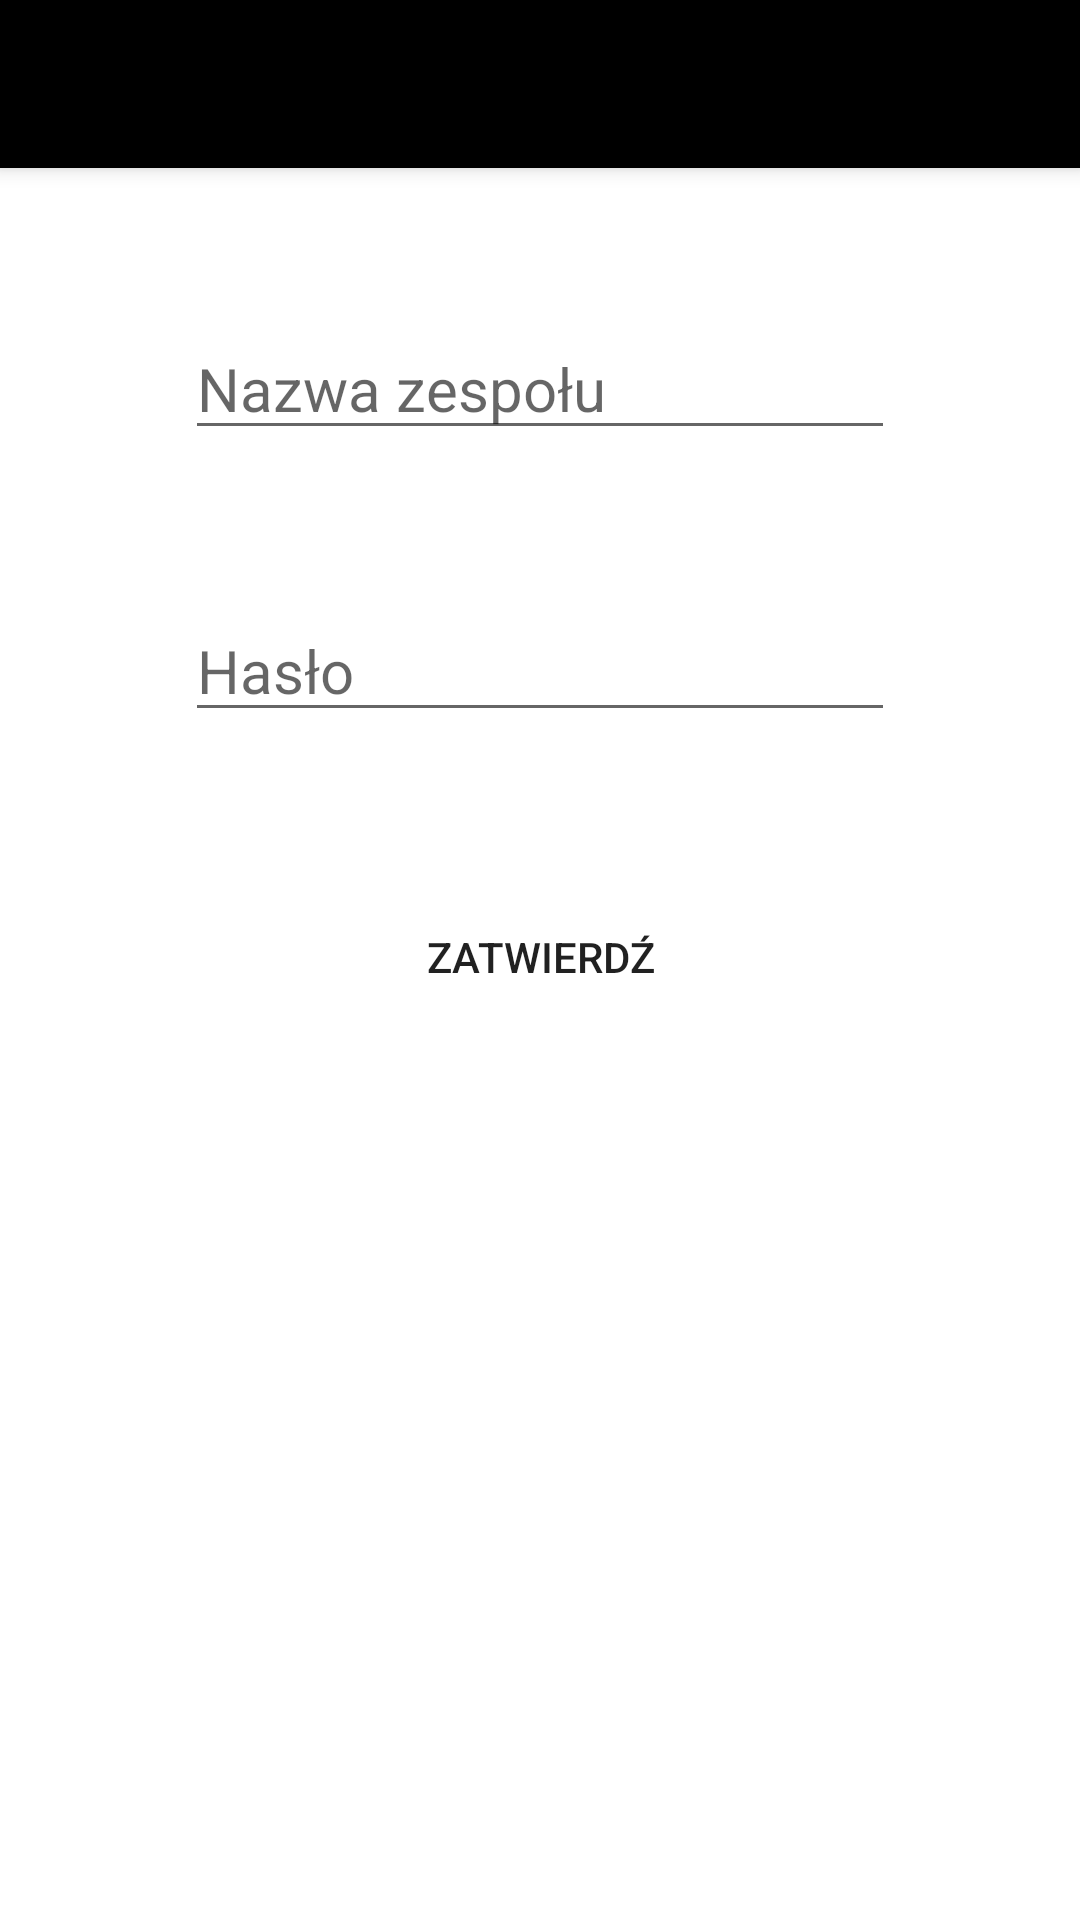

Layout XML and referenced resources for this Android screen:
<!-- AndroidManifest.xml: application theme Theme.SongbookApp -->
<!-- res/layout/activity_team_join.xml -->
<?xml version="1.0" encoding="utf-8"?>
<androidx.constraintlayout.widget.ConstraintLayout xmlns:android="http://schemas.android.com/apk/res/android"
    xmlns:app="http://schemas.android.com/apk/res-auto"
    xmlns:tools="http://schemas.android.com/tools"
    android:layout_width="match_parent"
    android:layout_height="match_parent"
    tools:context=".activities.TeamJoin">

    <include
        android:id="@+id/toolbar"
        layout="@layout/toolbar"
        android:layout_width="match_parent"
        android:layout_height="wrap_content" />

    <EditText
        android:id="@+id/joinTeamName"
        android:layout_width="wrap_content"
        android:layout_height="wrap_content"
        android:layout_marginTop="50dp"
        android:ems="10"
        android:hint="Nazwa zespołu"
        android:inputType="textPersonName"
        android:textSize="20sp"
        app:layout_constraintEnd_toEndOf="parent"
        app:layout_constraintStart_toStartOf="parent"
        app:layout_constraintTop_toBottomOf="@+id/toolbar" />

    <EditText
        android:id="@+id/joinTeamPassword"
        android:layout_width="wrap_content"
        android:layout_height="wrap_content"
        android:layout_marginTop="50dp"
        android:ems="10"
        android:hint="Hasło"
        android:inputType="textPassword"
        android:textSize="20sp"
        app:layout_constraintEnd_toEndOf="parent"
        app:layout_constraintStart_toStartOf="parent"
        app:layout_constraintTop_toBottomOf="@+id/joinTeamName" />

    <Button
        android:id="@+id/joinBtn"
        android:layout_width="300dp"
        android:layout_height="50dp"
        android:layout_marginTop="50dp"
        android:background="@drawable/radius_btn"
        android:text="Zatwierdź"
        app:layout_constraintEnd_toEndOf="parent"
        app:layout_constraintStart_toStartOf="parent"
        app:layout_constraintTop_toBottomOf="@+id/joinTeamPassword" />

</androidx.constraintlayout.widget.ConstraintLayout>
<!-- res/layout/toolbar.xml (included above) -->
<?xml version="1.0" encoding="utf-8"?>
<androidx.appcompat.widget.Toolbar xmlns:android="http://schemas.android.com/apk/res/android"
    xmlns:app="http://schemas.android.com/apk/res-auto"
    android:layout_width="match_parent"
    android:layout_height="wrap_content"
    android:background="@color/black"
    android:elevation="4dp"
    android:theme="@style/ThemeOverlay.AppCompat.Dark">

    <ImageView
        android:id="@+id/logo"
        android:layout_width="50dp"
        android:layout_height="50dp"
        android:layout_marginEnd="20dp"
        app:srcCompat="@drawable/logo_sluchawki" />


    <TextView
        android:id="@+id/toolbar_text_view"
        android:layout_width="wrap_content"
        android:layout_height="wrap_content"
        android:text=""
        android:textColor="#fff"
        android:textSize="24sp"

        />


</androidx.appcompat.widget.Toolbar>
<!-- resources referenced by this layout -->
<resources>
  <color name="black">#FF000000</color>
  <!-- drawable radius_btn (drawable) -->
  <?xml version="1.0" encoding="utf-8"?>
  <ripple xmlns:android="http://schemas.android.com/apk/res/android"
      android:color="@color/black">
      <item>
          <shape android:shape="rectangle">
              <corners android:radius="24dp" />
          </shape>
      </item>
  </ripple>
  <style name="Theme.SongbookApp" parent="Theme.MaterialComponents.DayNight.NoActionBar">
          
          <item name="colorPrimary">@color/purple_500</item>
          <item name="colorPrimaryVariant">@color/purple_700</item>
          <item name="colorOnPrimary">@color/white</item>
          
          <item name="colorSecondary">@color/teal_200</item>
          <item name="colorSecondaryVariant">@color/teal_700</item>
          <item name="colorOnSecondary">@color/black</item>
          
          <item name="android:statusBarColor" tools:targetApi="l">?attr/colorPrimaryVariant</item>
          
  
      </style>
  <color name="purple_500">#FF6200EE</color>
  <color name="purple_700">#FF3700B3</color>
  <color name="white">#FFFFFFFF</color>
  <color name="teal_200">#FF03DAC5</color>
  <color name="teal_700">#FF018786</color>
</resources>
